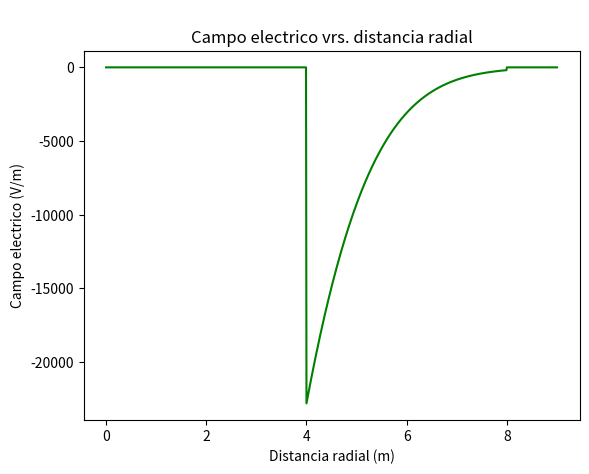

Generate this figure with matplotlib:

import numpy as np
import matplotlib.pyplot as plt

#CONSTANTES
alpha0 = 10
k = 10**(-6)#100
a = 4
b = 8
Epsilon0=8.85*10**(-12)

#DEFINICION DE DIMENSIOENS
s = np.linspace(0.001, 9, 1000)

#CAMPO ELECRICO
def E(x):
    return -k*np.exp(-(x**2)/alpha0)/Epsilon0

Campo=[]

for i in range(0,1000):
    if( s[i] < a or s[i]>b):
        Campo.append(0)
    else:
        Campo.append(E(s[i]))


plt.ylabel("Campo electrico (V/m)")
plt.xlabel("Distancia radial (m)")
plt.plot(s,Campo,c="g")
plt.title("\nCampo electrico vrs. distancia radial") 